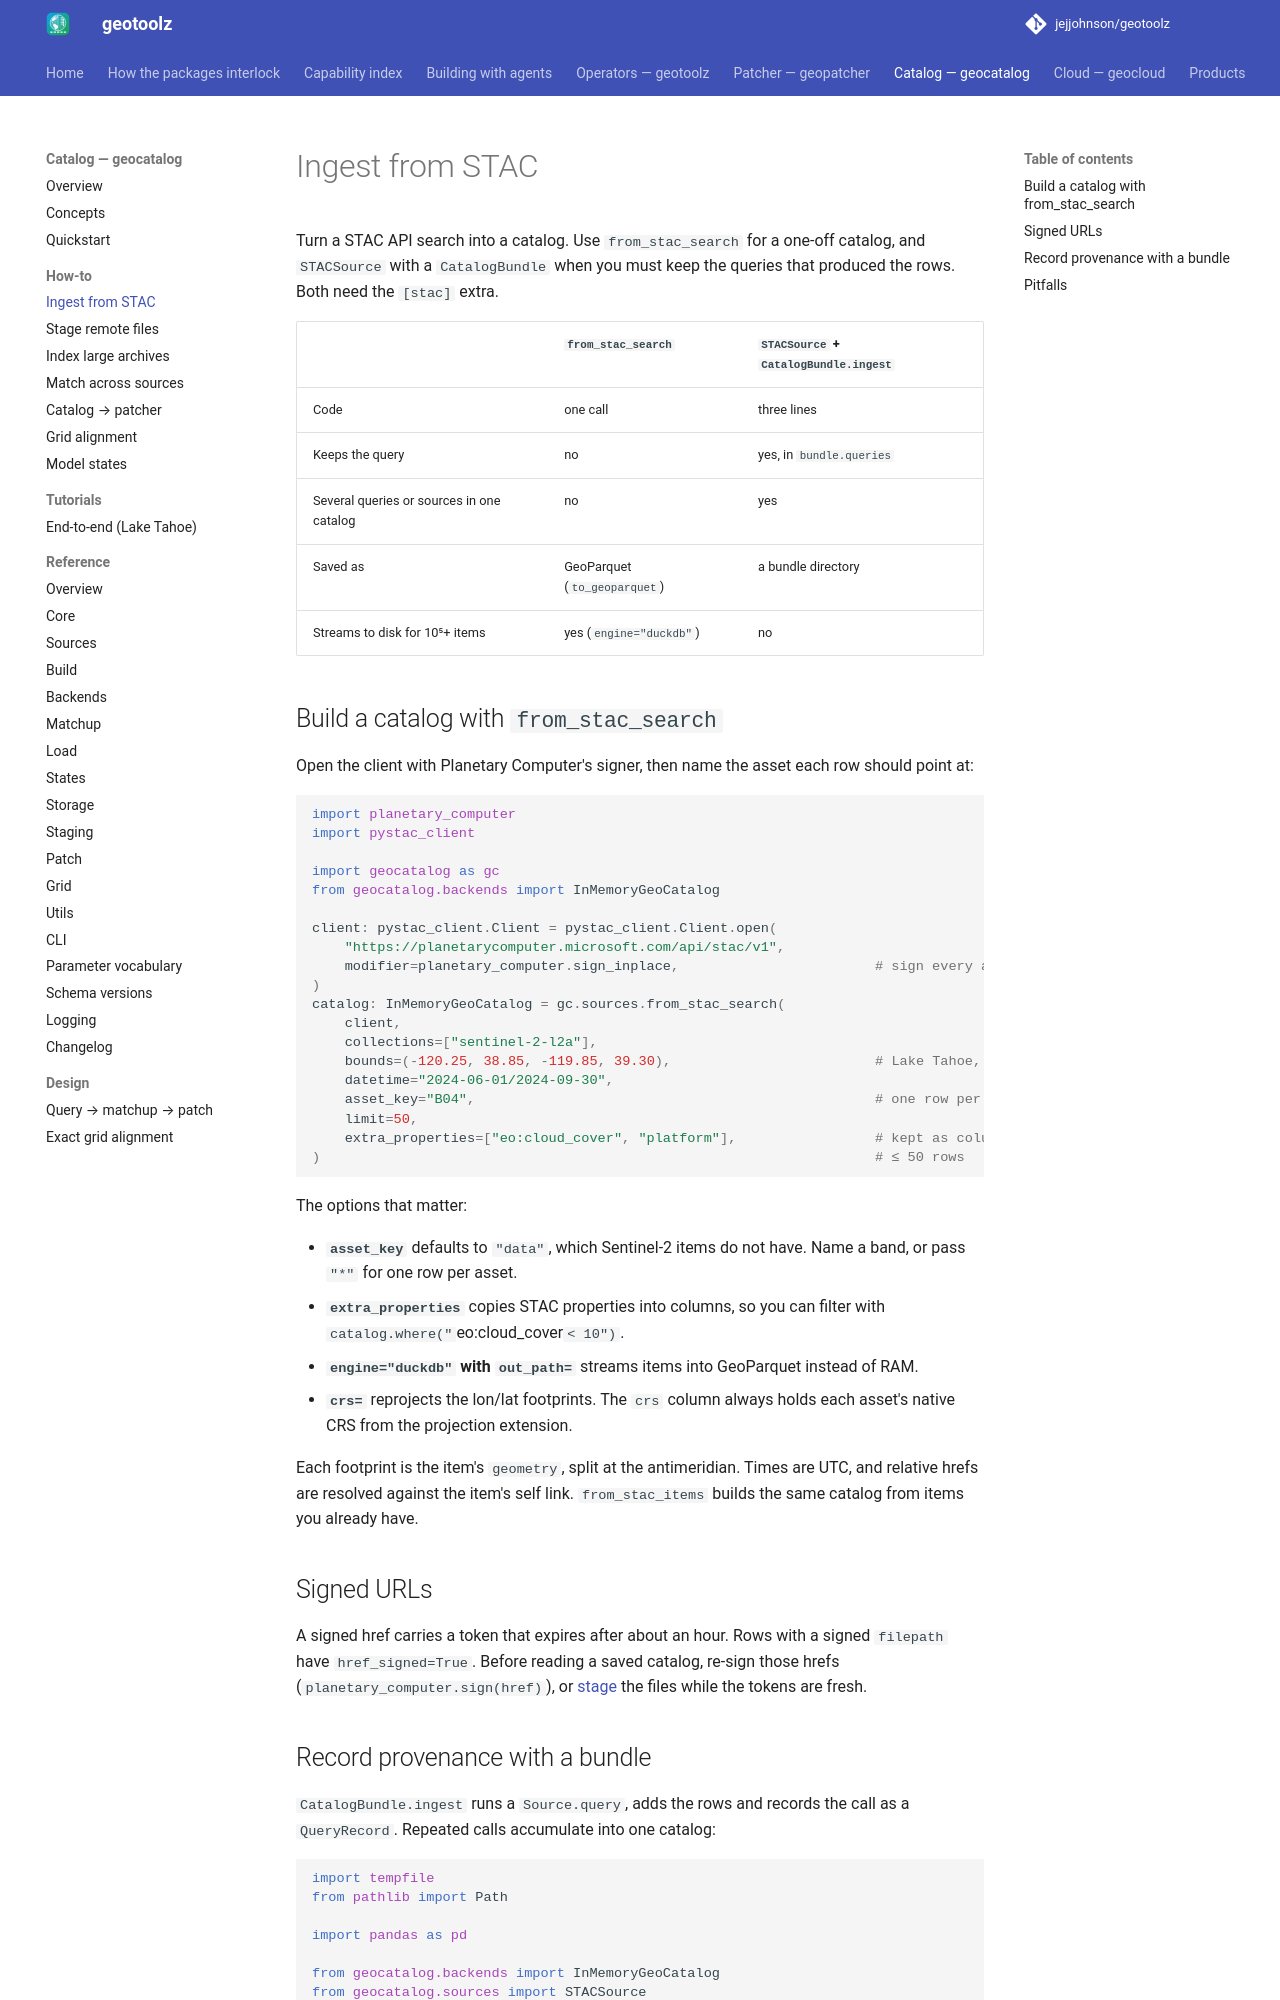

repository: jejjohnson/geotoolz · page: catalog/how-to/stac-ingestion/index.html · generator: mkdocs

# Ingest from STAC

Turn a STAC API search into a catalog. Use `from_stac_search` for a
one-off catalog, and `STACSource` with a `CatalogBundle` when you must
keep the queries that produced the rows. Both need the `[stac]` extra.

| | `from_stac_search` | `STACSource` + `CatalogBundle.ingest` |
| --- | --- | --- |
| Code | one call | three lines |
| Keeps the query | no | yes, in `bundle.queries` |
| Several queries or sources in one catalog | no | yes |
| Saved as | GeoParquet (`to_geoparquet`) | a bundle directory |
| Streams to disk for 10⁵+ items | yes (`engine="duckdb"`) | no |

## Build a catalog with `from_stac_search`

Open the client with Planetary Computer's signer, then name the asset each
row should point at:

```python
import planetary_computer
import pystac_client

import geocatalog as gc
from geocatalog.backends import InMemoryGeoCatalog

client: pystac_client.Client = pystac_client.Client.open(
    "https://planetarycomputer.microsoft.com/api/stac/v1",
    modifier=planetary_computer.sign_inplace,                        # sign every asset href
)
catalog: InMemoryGeoCatalog = gc.sources.from_stac_search(
    client,
    collections=["sentinel-2-l2a"],
    bounds=(-120.25, 38.85, -119.85, 39.30),                         # Lake Tahoe, lon/lat
    datetime="2024-06-01/2024-09-30",
    asset_key="B04",                                                 # one row per item → its red band
    limit=50,
    extra_properties=["eo:cloud_cover", "platform"],                 # kept as columns
)                                                                    # ≤ 50 rows
```

The options that matter:

- **`asset_key`** defaults to `"data"`, which Sentinel-2 items do not have.
  Name a band, or pass `"*"` for one row per asset.
- **`extra_properties`** copies STAC properties into columns, so you can
  filter with `catalog.where("`eo:cloud_cover` < 10")`.
- **`engine="duckdb"` with `out_path=`** streams items into GeoParquet
  instead of RAM.
- **`crs=`** reprojects the lon/lat footprints. The `crs` column always
  holds each asset's native CRS from the projection extension.

Each footprint is the item's `geometry`, split at the antimeridian. Times
are UTC, and relative hrefs are resolved against the item's self link.
`from_stac_items` builds the same catalog from items you already have.

## Signed URLs

A signed href carries a token that expires after about an hour. Rows with
a signed `filepath` have `href_signed=True`. Before reading a saved
catalog, re-sign those hrefs (`planetary_computer.sign(href)`), or
[stage](staging.md) the files while the tokens are fresh.
